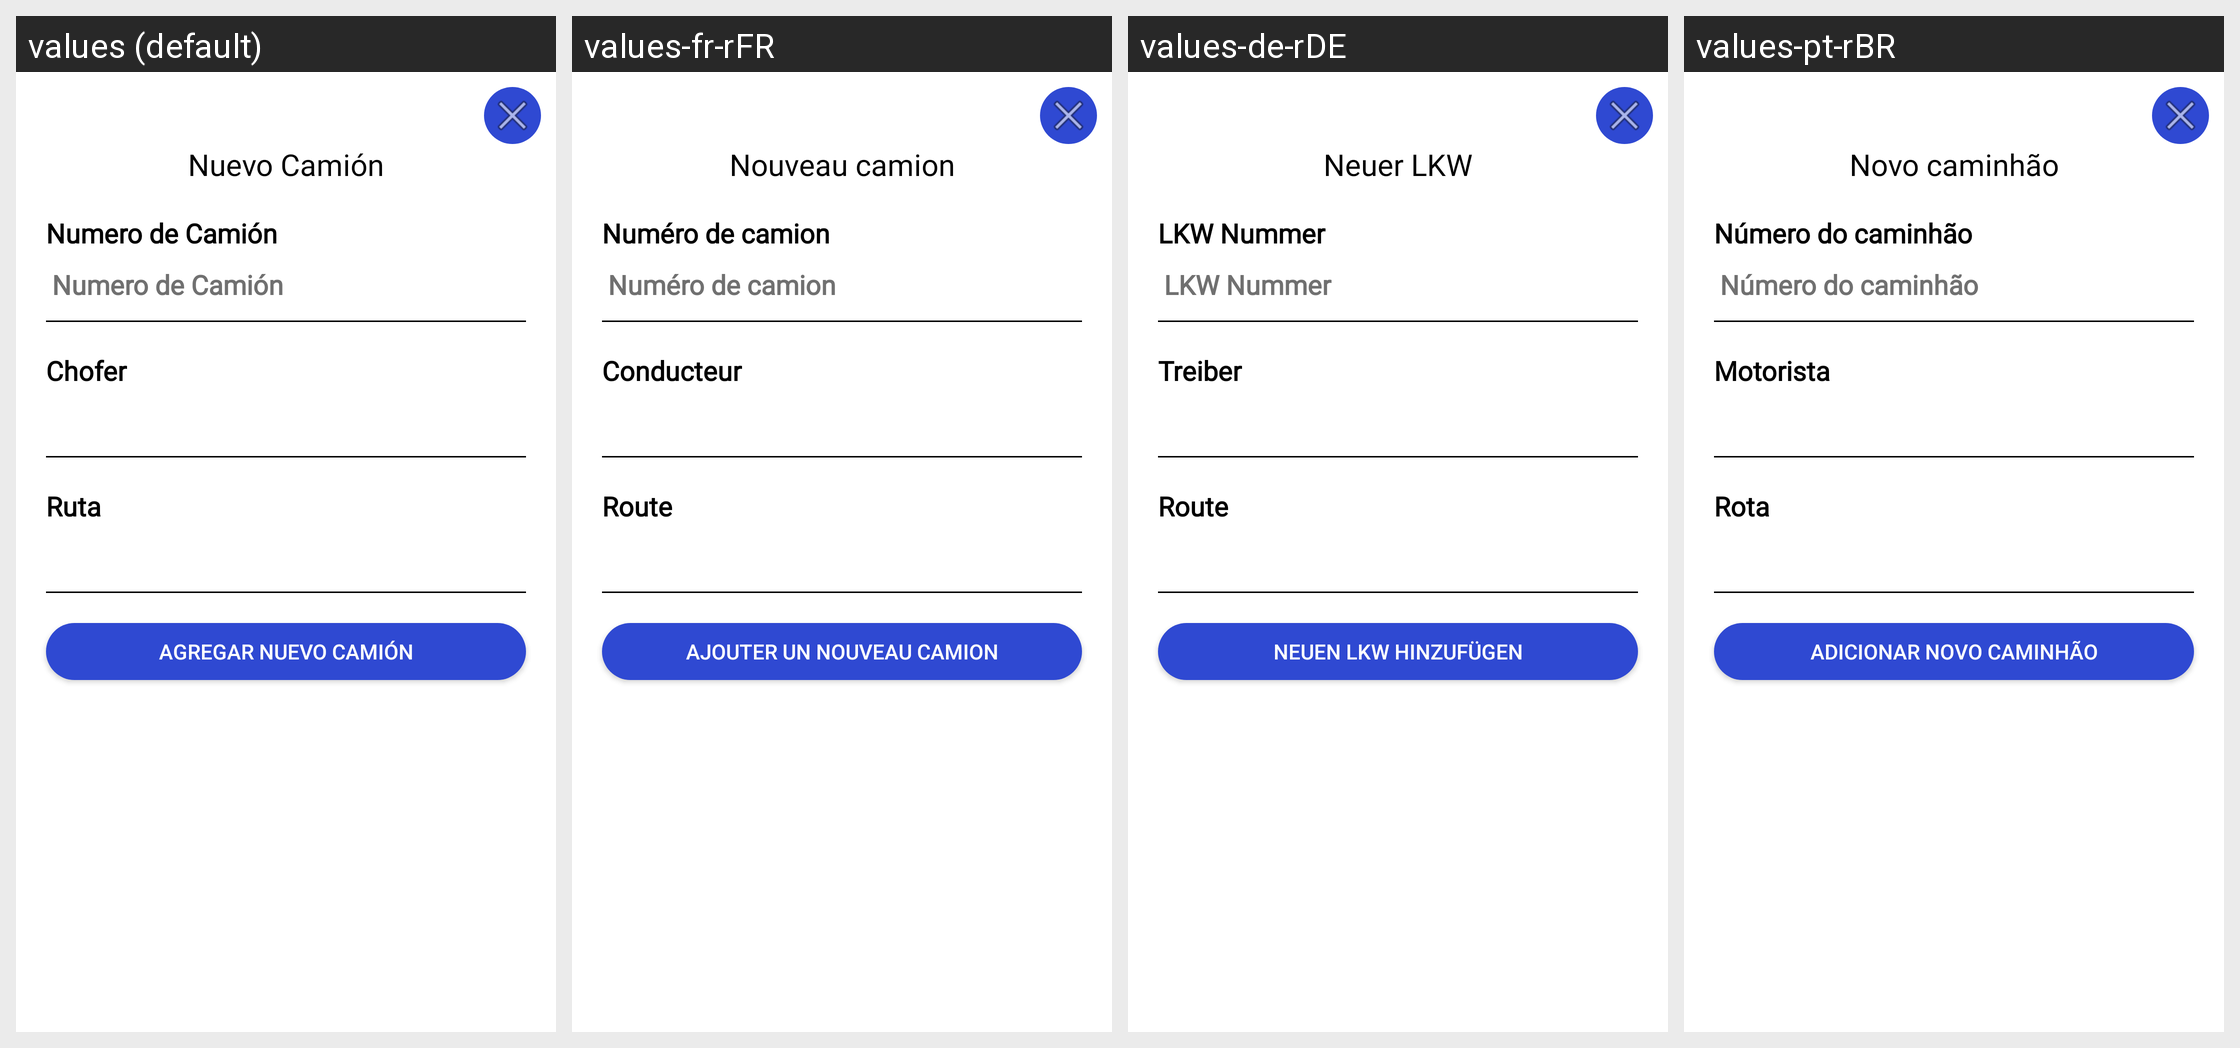

This grid shows one Android layout under several languages. Give, for every string resource on the screen, its name, the default text and each shown locale's text.
Android screen res/layout/new_bus_alert_dialog.xml rendered under 4 locales, left to right: values (default), values-fr-rFR, values-de-rDE, values-pt-rBR. Device: Nexus 5 (rendered at 1080×1920; each locale shown at half size, 540×960, under a caption strip naming it); theme Theme.Design.NoActionBar.
Other locales in the repository, not shown: values-en-rUS, values-es-rMX.
Strings drawn on this screen, with the default value and each locale's value (text and hints the layout hard-codes, and strings that could not be matched under every locale, appear in the picture but are not listed):

title_addBus
  values: Nuevo Camión
  values-fr-rFR: Nouveau camion
  values-de-rDE: Neuer LKW
  values-pt-rBR: Novo caminhão

bus_id
  values: Numero de Camión
  values-fr-rFR: Numéro de camion
  values-de-rDE: LKW Nummer
  values-pt-rBR: Número do caminhão

bus_driver
  values: Chofer
  values-fr-rFR: Conducteur
  values-de-rDE: Treiber
  values-pt-rBR: Motorista

bus_route
  values: Ruta
  values-fr-rFR: Route
  values-de-rDE: Route
  values-pt-rBR: Rota

add_bus
  values: Agregar nuevo camión
  values-fr-rFR: Ajouter un nouveau camion
  values-de-rDE: Neuen LKW hinzufügen
  values-pt-rBR: Adicionar novo caminhão
